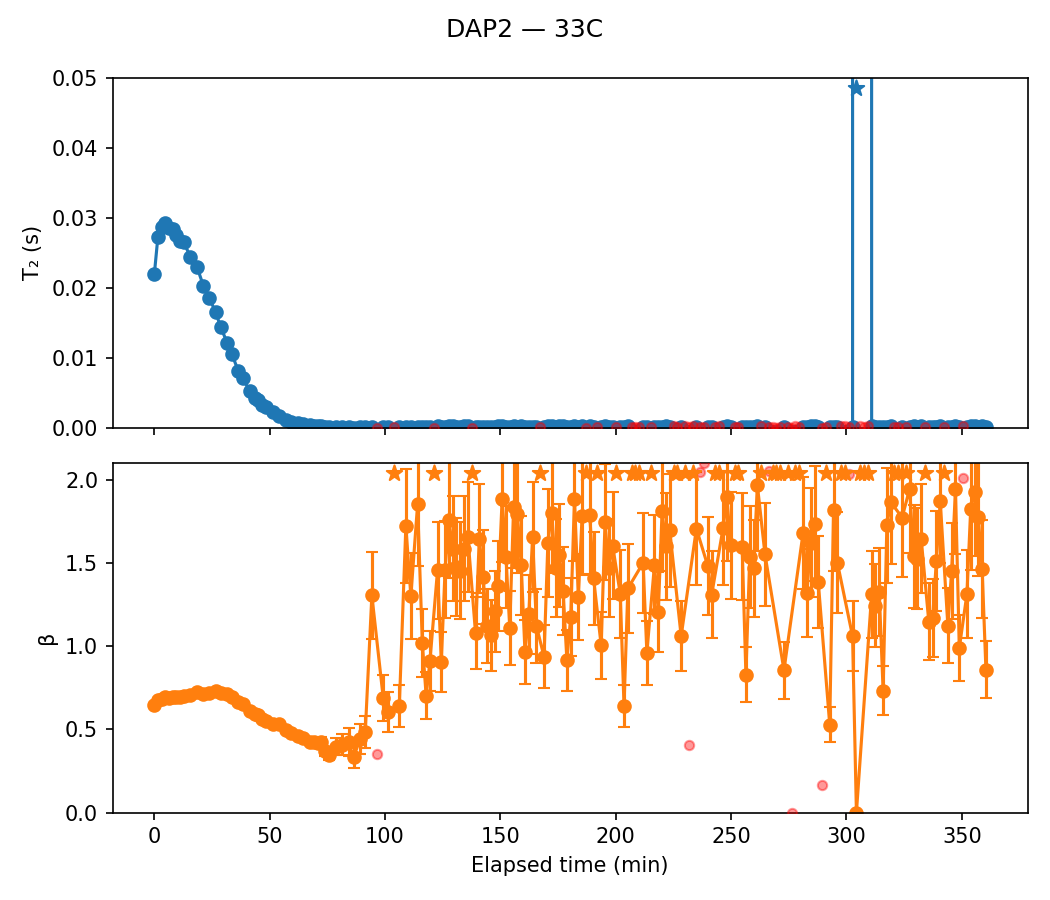

The data file committed next to this chart (first rows):
sample, temp, scan, timestamp, A, A_err, T2, T2_err, beta, beta_err, dropped, elapsed_min, alpha
DAP2, 33C, 1, 2026-03-12 08:53:18, 17502, 110.9, 0.02191, 0.0002702, 0.6461, 0.004744, False, 0.0, 0.0
DAP2, 33C, 2, 2026-03-12 08:54:52, 16908, 96.76, 0.02731, 0.0002948, 0.6745, 0.004726, False, 1.567, -0.2464
DAP2, 33C, 3, 2026-03-12 08:56:28, 16755, 92.39, 0.02873, 0.0002967, 0.6813, 0.004663, False, 3.167, -0.3112
DAP2, 33C, 4, 2026-03-12 08:58:02, 16642, 91.76, 0.02925, 0.0002981, 0.6937, 0.004802, False, 4.733, -0.3348
DAP2, 33C, 5, 2026-03-12 08:59:36, 16784, 93.78, 0.02859, 0.0002973, 0.6871, 0.004779, False, 6.3, -0.3046
DAP2, 33C, 6, 2026-03-12 09:01:12, 16585, 92.52, 0.02847, 0.0002934, 0.6945, 0.004842, False, 7.9, -0.2993
DAP2, 33C, 7, 2026-03-12 09:02:46, 16598, 95.24, 0.02752, 0.0002929, 0.6912, 0.004919, False, 9.467, -0.2561
DAP2, 33C, 8, 2026-03-12 09:04:22, 16652, 93.1, 0.02671, 0.0002767, 0.6922, 0.004779, False, 11.07, -0.2191
DAP2, 33C, 9, 2026-03-12 09:06:04, 16544, 94.04, 0.02648, 0.0002759, 0.7031, 0.004967, False, 12.77, -0.2085
DAP2, 33C, 10, 2026-03-12 09:08:56, 16627, 95.95, 0.02445, 0.000258, 0.7059, 0.005022, False, 15.63, -0.1159
DAP2, 33C, 11, 2026-03-12 09:11:44, 16403, 96.1, 0.02305, 0.0002428, 0.723, 0.005263, False, 18.43, -0.05176
DAP2, 33C, 12, 2026-03-12 09:14:32, 16637, 101.2, 0.02032, 0.0002253, 0.7098, 0.005248, False, 21.23, 0.07245
DAP2, 33C, 13, 2026-03-12 09:17:04, 16568, 103.5, 0.01857, 0.0002091, 0.7205, 0.005496, False, 23.77, 0.1524
DAP2, 33C, 14, 2026-03-12 09:19:52, 16366, 106.8, 0.01654, 0.0001928, 0.73, 0.00585, False, 26.57, 0.245
DAP2, 33C, 15, 2026-03-12 09:22:02, 16529, 117.1, 0.01442, 0.0001844, 0.7183, 0.00615, False, 28.73, 0.3418
DAP2, 33C, 16, 2026-03-12 09:24:52, 16431, 129.4, 0.01214, 0.0001733, 0.7139, 0.006749, False, 31.57, 0.4461
DAP2, 33C, 17, 2026-03-12 09:26:54, 16434, 142.1, 0.01053, 0.000168, 0.6948, 0.007036, False, 33.6, 0.5195
DAP2, 33C, 18, 2026-03-12 09:29:44, 16350, 167.6, 0.008087, 0.0001576, 0.6647, 0.00767, False, 36.43, 0.6309
DAP2, 33C, 19, 2026-03-12 09:31:46, 16089, 178.9, 0.007077, 0.0001517, 0.6509, 0.007993, False, 38.47, 0.677
DAP2, 33C, 20, 2026-03-12 09:34:36, 15951, 225.3, 0.005218, 0.0001482, 0.6103, 0.008981, False, 41.3, 0.7619
DAP2, 33C, 21, 2026-03-12 09:36:44, 15903, 180.3, 0.00424, 9.860128459815761e-05, 0.5923, 0.006823, False, 43.43, 0.8065
DAP2, 33C, 22, 2026-03-12 09:38:22, 15485, 187.7, 0.00397, 9.901551623717273e-05, 0.589, 0.007207, False, 45.07, 0.8188
DAP2, 33C, 23, 2026-03-12 09:40:00, 15658, 213, 0.003283, 9.496326070067644e-05, 0.56, 0.007336, False, 46.7, 0.8502
DAP2, 33C, 24, 2026-03-12 09:41:44, 15353, 231.5, 0.00292, 9.432933306840777e-05, 0.553, 0.007924, False, 48.43, 0.8667
DAP2, 33C, 25, 2026-03-12 09:44:32, 14878, 285.9, 0.002174, 9.132001586710186e-05, 0.5342, 0.009398, False, 51.23, 0.9008
DAP2, 33C, 26, 2026-03-12 09:47:22, 14288, 326.6, 0.001728, 8.606036620232443e-05, 0.535, 0.01113, False, 54.07, 0.9211
DAP2, 33C, 27, 2026-03-12 09:50:26, 14850, 434.2, 0.00111, 7.410226758906233e-05, 0.4931, 0.01206, False, 57.13, 0.9494
DAP2, 33C, 28, 2026-03-12 09:52:40, 15039, 506.7, 0.0008713, 6.83773952811838e-05, 0.4754, 0.01285, False, 59.37, 0.9602
DAP2, 33C, 29, 2026-03-12 09:55:32, 14986, 667.1, 0.0006132, 6.473455341928821e-05, 0.4571, 0.01553, False, 62.23, 0.972
DAP2, 33C, 30, 2026-03-12 09:57:44, 14317, 737.1, 0.0005188, 6.398376984003181e-05, 0.4471, 0.01709, False, 64.43, 0.9763
DAP2, 33C, 31, 2026-03-12 10:00:38, 15251, 1067, 0.0003169, 5.3962311481112044e-05, 0.4266, 0.02066, False, 67.33, 0.9855
DAP2, 33C, 32, 2026-03-12 10:02:30, 15077, 1131, 0.0002843, 5.183854899164187e-05, 0.4246, 0.02177, False, 69.2, 0.987
DAP2, 33C, 33, 2026-03-12 10:04:08, 14792, 1362, 0.000234, 5.230796392286079e-05, 0.4205, 0.02585, False, 70.83, 0.9893
DAP2, 33C, 34, 2026-03-12 10:05:44, 15401, 1586, 0.0001917, 4.7287044023638206e-05, 0.4235, 0.02872, False, 72.43, 0.9913
DAP2, 33C, 35, 2026-03-12 10:07:22, 17698, 2301, 0.0001095, 3.655684568908578e-05, 0.369, 0.02727, False, 74.07, 0.995
DAP2, 33C, 36, 2026-03-12 10:09:06, 21019, 3736, 5.877235127309273e-05, 2.720434677308532e-05, 0.3453, 0.03141, False, 75.8, 0.9973
DAP2, 33C, 37, 2026-03-12 10:12:00, 15068, 3317, 7.93522472545841e-05, 4.16941347520395e-05, 0.3965, 0.04976, False, 78.7, 0.9964
DAP2, 33C, 38, 2026-03-12 10:14:38, 15840, 4556, 5.86715538619585e-05, 3.846125351825869e-05, 0.4088, 0.06505, False, 81.33, 0.9973
DAP2, 33C, 39, 2026-03-12 10:17:30, 14470, 6043, 4.5110186303094025e-05, 4.086847102598655e-05, 0.4219, 0.09431, False, 84.2, 0.9979
DAP2, 33C, 40, 2026-03-12 10:19:40, 25246, 17692, 1.219356256079438e-05, 2.0280814633537326e-05, 0.3333, 0.09391, False, 86.37, 0.9994
DAP2, 33C, 41, 2026-03-12 10:22:34, 11192, 4575, 4.543634036961728e-05, 3.867166580922088e-05, 0.4432, 0.09875, False, 89.27, 0.9979
DAP2, 33C, 42, 2026-03-12 10:24:44, 12055, 4963, 4.631274129375277e-05, 3.706683738465222e-05, 0.4812, 0.1114, False, 91.43, 0.9979
DAP2, 33C, 43, 2026-03-12 10:27:36, 4656, 672.1, 0.000165, 2.520419852227448e-05, 1.304, 0.2859, False, 94.3, 0.9925
DAP2, 33C, 44, 2026-03-12 10:29:42, 12881, 14957, 1.1695673148857563e-05, 3.036813077288357e-05, 0.3522, 0.1634, True, 96.4, 
DAP2, 33C, 45, 2026-03-12 10:32:32, 7039, 2730, 8.17813674139615e-05, 4.916865431930187e-05, 0.6878, 0.2023, False, 99.23, 0.9963
DAP2, 33C, 46, 2026-03-12 10:34:34, 7332, 3460, 6.886480960528658e-05, 5.4675637848361546e-05, 0.6047, 0.1936, False, 101.3, 0.9969
DAP2, 33C, 47, 2026-03-12 10:37:24, 1318, 250.7, 0.0001441, 1.7596217803637185e-05, 4.123, 2.968, True, 104.1, 
DAP2, 33C, 48, 2026-03-12 10:39:30, 5074, 3357, 7.117933129600168e-05, 7.596369571890827e-05, 0.6398, 0.2972, False, 106.2, 0.9968
DAP2, 33C, 49, 2026-03-12 10:42:20, 2918, 619.9, 0.0001334, 2.4186051588883087e-05, 1.72, 0.6634, False, 109, 0.9939
DAP2, 33C, 50, 2026-03-12 10:44:30, 3690, 835.6, 0.0001379, 3.229119577560076e-05, 1.301, 0.4208, False, 111.2, 0.9937
DAP2, 33C, 51, 2026-03-12 10:47:26, 2843, 536.8, 0.0001497, 2.362575020440989e-05, 1.852, 0.7066, False, 114.1, 0.9932
DAP2, 33C, 52, 2026-03-12 10:49:28, 4091, 1823, 9.475846219854981e-05, 4.914257300869882e-05, 1.021, 0.4602, False, 116.2, 0.9957
DAP2, 33C, 53, 2026-03-12 10:51:08, 5525, 4295, 6.105097073624405e-05, 6.935217066632756e-05, 0.7013, 0.3782, False, 117.8, 0.9972
DAP2, 33C, 54, 2026-03-12 10:52:46, 2791, 1477, 0.000114, 7.887563374462918e-05, 0.9092, 0.4828, False, 119.5, 0.9948
DAP2, 33C, 55, 2026-03-12 10:54:24, 81.13, 0.0, 4.786410743782775e-06, 0.0, 4.371, 0.0, True, 121.1, 
DAP2, 33C, 56, 2026-03-12 10:56:04, 2513, 543.1, 0.0001769, 3.7931038776212574e-05, 1.455, 0.5366, False, 122.8, 0.9919
DAP2, 33C, 57, 2026-03-12 10:57:42, 3124, 1322, 0.0001281, 7.230628822434772e-05, 0.9038, 0.3971, False, 124.4, 0.9942
DAP2, 33C, 58, 2026-03-12 10:59:20, 2882, 632.3, 0.0001558, 3.330025111852683e-05, 1.458, 0.527, False, 126, 0.9929
DAP2, 33C, 59, 2026-03-12 11:00:58, 2492, 427.4, 0.0001779, 2.7028010984218407e-05, 1.759, 0.6095, False, 127.7, 0.9919
DAP2, 33C, 60, 2026-03-12 11:02:38, 1534, 458.6, 0.0001835, 5.185737859416348e-05, 1.585, 0.8795, False, 129.3, 0.9916
... 140 more rows
